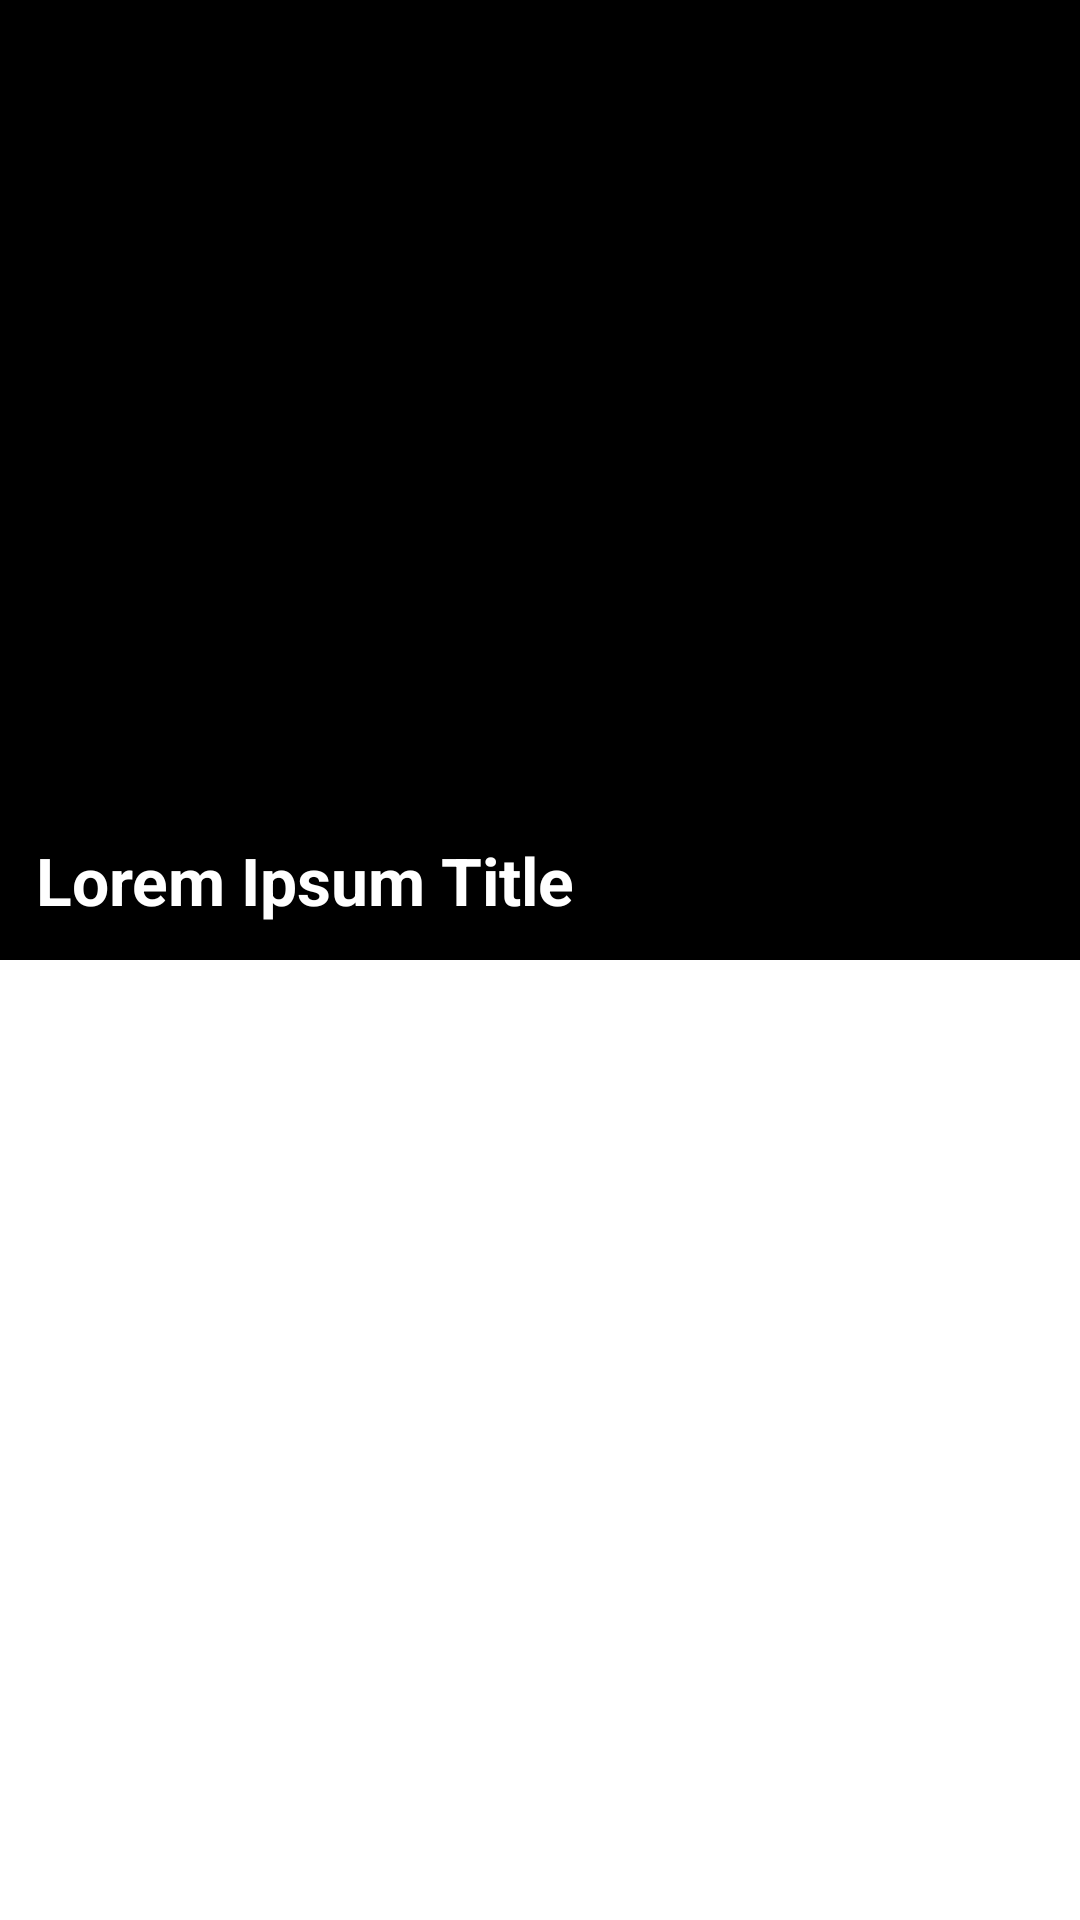

Here is an Android app screen rendered from its layout file. Give the layout XML and the strings, colors and styles it references.
<!-- AndroidManifest.xml: application theme AppTheme -->
<!-- res/layout/activity_article.xml -->
<?xml version="1.0" encoding="utf-8"?>
<androidx.coordinatorlayout.widget.CoordinatorLayout
    xmlns:android="http://schemas.android.com/apk/res/android"
    xmlns:app="http://schemas.android.com/apk/res-auto"
    xmlns:tools="http://schemas.android.com/tools"
    android:layout_width="match_parent"
    android:layout_height="match_parent"
    android:background="@color/white"
    android:fitsSystemWindows="true">

    <include layout="@layout/view_app_bar_image" />

    <androidx.core.widget.NestedScrollView
        android:layout_width="match_parent"
        android:layout_height="wrap_content"
        android:fillViewport="true"
        app:layout_behavior="@string/appbar_scrolling_view_behavior">

        <LinearLayout
            android:id="@+id/body_layout"
            android:layout_width="match_parent"
            android:layout_height="match_parent"
            android:layout_marginBottom="@dimen/contentPaddingDouble"
            android:layout_marginEnd="@dimen/contentPadding"
            android:layout_marginStart="@dimen/contentPadding"
            android:layout_marginTop="@dimen/contentPaddingDouble"
            android:orientation="vertical">

            <TextView
                android:id="@+id/body"
                android:layout_width="match_parent"
                android:layout_height="wrap_content"
                android:lineSpacingMultiplier="1.2"
                android:textSize="@dimen/articleTextSize"
                tools:text="@string/lorem_ipsum" />
        </LinearLayout>

    </androidx.core.widget.NestedScrollView>
</androidx.coordinatorlayout.widget.CoordinatorLayout>
<!-- res/layout/view_app_bar_image.xml (included above) -->
<?xml version="1.0" encoding="utf-8"?>
<com.google.android.material.appbar.AppBarLayout
    xmlns:android="http://schemas.android.com/apk/res/android"
    xmlns:app="http://schemas.android.com/apk/res-auto"
    xmlns:tools="http://schemas.android.com/tools"
    android:layout_width="match_parent"
    android:layout_height="@dimen/imageAppBarHeight"
    android:fitsSystemWindows="true">

    <com.google.android.material.appbar.CollapsingToolbarLayout
        android:id="@+id/collapsingToolbar"
        android:layout_width="match_parent"
        android:layout_height="match_parent"
        android:background="@color/black"
        android:fitsSystemWindows="true"
        app:contentScrim="@color/transparent"
        app:layout_scrollFlags="scroll|exitUntilCollapsed"
        app:statusBarScrim="@color/transparent"
        app:titleEnabled="false">

        <androidx.appcompat.widget.AppCompatImageView
            android:id="@+id/imageCover"
            android:layout_width="match_parent"
            android:layout_height="@dimen/imageAppBarHeight"
            android:alpha="0.7"
            android:background="@color/black"
            android:fitsSystemWindows="true"
            android:scaleType="centerCrop"
            app:layout_collapseMode="parallax"
            app:layout_collapseParallaxMultiplier="0.7"
            tools:src="@color/smokeGray" />

        <TextView
            android:id="@+id/headline"
            android:layout_width="match_parent"
            android:layout_height="wrap_content"
            android:layout_gravity="bottom"
            android:ellipsize="end"
            android:maxLines="2"
            android:paddingBottom="@dimen/contentPadding"
            android:paddingEnd="@dimen/contentPadding"
            android:paddingStart="@dimen/contentPadding"
            android:textColor="@color/white"
            android:textSize="@dimen/articleTitleTextSize"
            android:textStyle="bold"
            tools:text="@string/lorem_ipsum_title" />

        <androidx.appcompat.widget.Toolbar
            android:layout_width="match_parent"
            android:layout_height="@dimen/imageAppBarCollapsedHeight"
            android:background="@color/transparent"
            app:contentInsetStart="0dp"
            app:layout_collapseMode="pin">

        </androidx.appcompat.widget.Toolbar>

    </com.google.android.material.appbar.CollapsingToolbarLayout>
</com.google.android.material.appbar.AppBarLayout>
<!-- resources referenced by this layout -->
<resources>
  <dimen name="articleTextSize">16sp</dimen>
  <dimen name="articleTitleTextSize">22sp</dimen>
  <dimen name="contentPadding">12dp</dimen>
  <dimen name="contentPaddingDouble">24dp</dimen>
  <dimen name="imageAppBarCollapsedHeight">82dp</dimen>
  <dimen name="imageAppBarHeight">320dp</dimen>
  <string name="lorem_ipsum" translatable="false">
      Contrary to popular belief, Lorem Ipsum is not simply random text. It has roots in a piece of classical Latin literature from 45 BC, making it over 2000 years old. Lorem Ipsum comes from The Extremes of Good and Evil by Cicero. This book is a treatise on the theory of ethics, very popular during the Renaissance.
      </string>
  <string name="lorem_ipsum_title" translatable="false">Lorem Ipsum Title</string>
  <style name="AppTheme" parent="BaseAppTheme" />
  <style name="BaseAppTheme" parent="Theme.MaterialComponents.Light.NoActionBar">
          <item name="colorPrimary">@color/colorPrimary</item>
          <item name="colorPrimaryDark">@color/colorPrimaryDark</item>
          <item name="colorAccent">@color/colorAccent</item>
          <item name="colorButtonNormal">@color/buttonColor</item>
          <item name="android:textColor">@color/colorText</item>
  
          <item name="windowActionBar">false</item>
          <item name="windowNoTitle">true</item>
  
          <item name="android:windowBackground">@color/appBg</item>
          <item name="android:statusBarColor">@color/appSystemBars</item>
          <item name="android:navigationBarColor">@color/appSystemBars</item>
  
          <item name="android:windowActivityTransitions">true</item>
          <item name="android:windowEnterTransition">@android:transition/slide_right</item>
          <item name="android:windowExitTransition">@android:transition/slide_left</item>
  
          <item name="materialButtonStyle">@style/AppTheme.Button</item>
      </style>
  <color name="colorPrimary">#FFFFFF</color>
  <color name="colorPrimaryDark">#888888</color>
  <color name="colorAccent">#444444</color>
  <color name="buttonColor">@color/colorTertiary</color>
  <color name="colorText">#555555</color>
  <color name="appBg">@color/colorPrimaryLight</color>
  <color name="appSystemBars">@color/colorPrimaryDark</color>
  <style name="AppTheme.Button" parent="Widget.MaterialComponents.Button.UnelevatedButton">
          <item name="android:textColor">@android:color/white</item>
          <item name="android:textAllCaps">false</item>
          <item name="android:textStyle">bold</item>
      </style>
  <color name="colorTertiary">#FF5500</color>
  <color name="colorPrimaryLight">#F8F8F8</color>
  <!-- not gathered from this repository: default colours our renderer supplied (Android Studio template values) -->
  <color name="black">#FF000000</color>
  <color name="white">#FFFFFFFF</color>
</resources>
